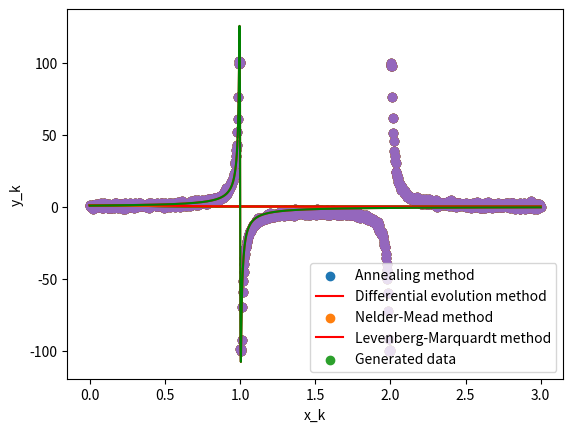
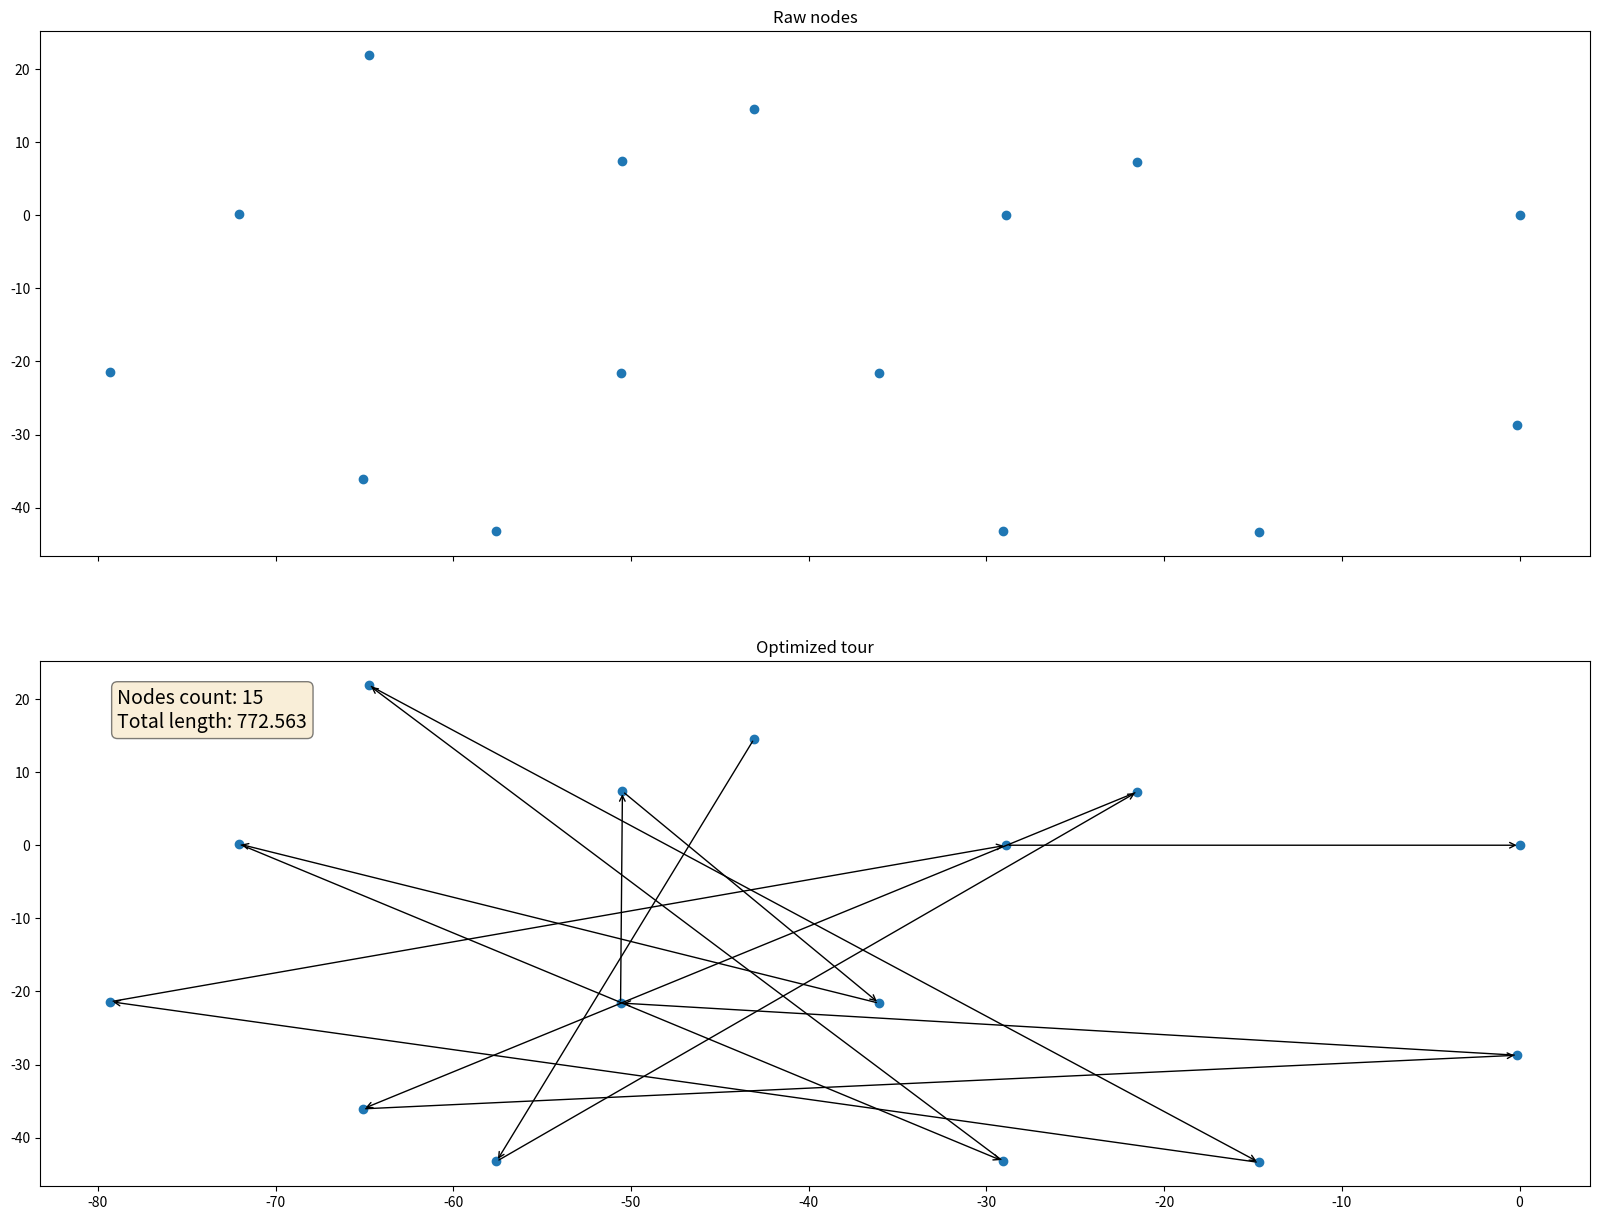
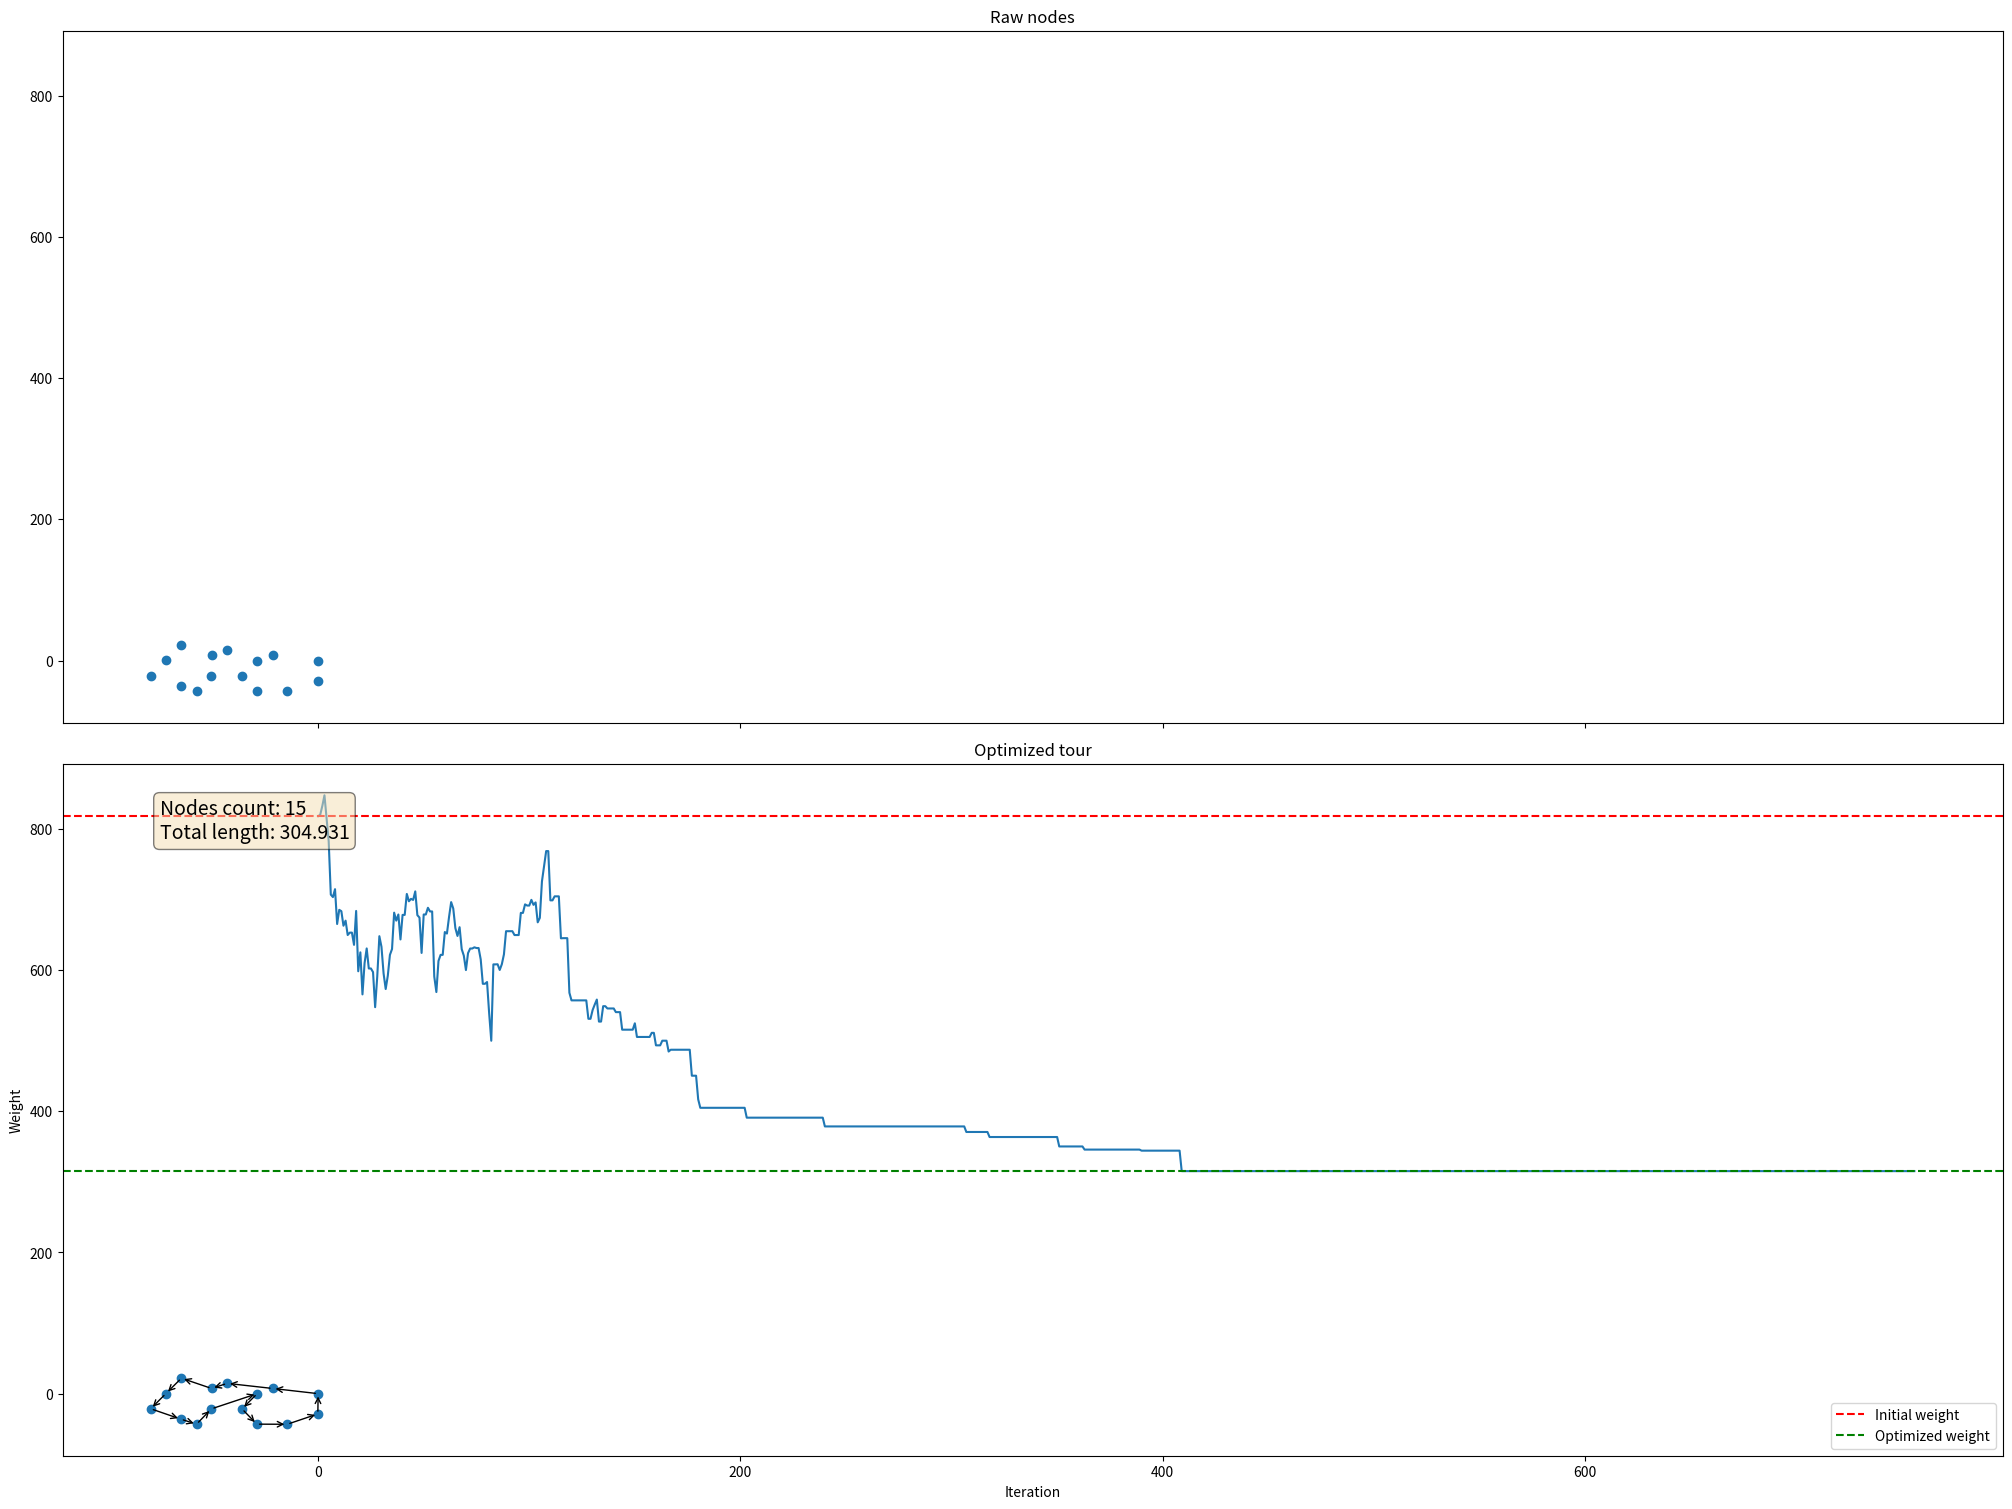

Here is the Python script that generated these plots, in order:
import math
import numpy as np
import matplotlib.pyplot as plt
import random
from numpy.random import rand
from scipy import optimize


def F(x, a, b, c, d):
    return (a * x + b) / (pow(x, 2) + c * x + d)


def f(x):
    return 1 / (pow(x, 2) - 3 * x + 2)


k = np.arange(0, 1001, 1)
delta = np.random.normal(size=len(k))

y = []
x_list = []
for i in k:
    x_k = 3 * i / 1000
    x_list.append(x_k)
    if f(x_k) < -100:
        y.append(-100 + delta[i])
    elif (f(x_k) >= -100) and (f(x_k) <= 100):
        y.append(f(x_k) + delta[i])
    else:
        y.append(100 + delta[i])

x = np.asarray(x_list)


def d_func_scp_lm(x):
    resudials = []
    for i in range(1001):
        f = (y[i] - F(x_list[i], x[0], x[1], x[2], x[3])) ** 2
        resudials.append(f)
    return np.array(resudials)


def d_func_scp(x):
    alg_sum = 0
    for i in range(1001):
        f = (y[i] - F(x_list[i], x[0], x[1], x[2], x[3])) ** 2
        alg_sum += f
    return np.mean(alg_sum)


bounds = np.asarray([[0.00001, 1.0], [0.00001, 1.0], [0.00001, 1.0], [0.00001, 1.0]])
x0 = np.asarray(bounds[:, 0])

res_lm = optimize.least_squares(d_func_scp_lm, x0, method="lm", verbose=2)
a_M, b_M, c_M, d_M = res_lm.x

plt.scatter(x, y)
plt.plot(x, F(x, a_M, b_M, c_M, d_M), 'r-')
plt.xlabel('x_k')
plt.ylabel('y_k')
plt.legend(["LM", "Generated data"], loc="lower right")
plt.show()

res0_10 = optimize.minimize(d_func_scp, x0, method='Nelder-Mead', options={'disp': True, 'maxiter': 3000})
a_N, b_N, c_N, d_N = res0_10.x
plt.scatter(x, y)
plt.plot(x, F(x, a_N, b_N, c_N, d_N), 'r-')
plt.xlabel('x_k')
plt.ylabel('y_k')
plt.legend(["Nelder-Mead method", "Generated data"], loc="lower right")
plt.show()
from scipy.optimize import differential_evolution

result = differential_evolution(d_func_scp, bounds, disp=True)
a_E, b_E, c_E, d_E = result.x

plt.scatter(x, y)
plt.plot(x, F(x, a_E, b_E, c_E, d_E), 'y-')
plt.xlabel('x_k')
plt.ylabel('y_k')
plt.legend(["Differential evolution method", "Generated data"], loc="lower right")
plt.show()

from scipy.optimize import dual_annealing

annealing = dual_annealing(d_func_scp, bounds)

a_A, b_A, c_A, d_A = annealing.x

plt.scatter(x, y)
plt.plot(x, F(x, a_A, b_A, c_A, d_A), 'k-')
plt.xlabel('x_k')
plt.ylabel('y_k')
plt.legend(["Annealing method", "Generated data"], loc="lower right")
plt.show()

plt.scatter(x, y)
plt.plot(x, F(x, a_A, b_A, c_A, d_A), 'k-')
plt.plot(x, F(x, a_E, b_E, c_E, d_E), 'y-')
plt.plot(x, F(x, a_N, b_N, c_N, d_N), 'r-')
plt.plot(x, F(x, a_M, b_M, c_M, d_M), 'g-')
plt.xlabel('x_k')
plt.ylabel('y_k')
plt.legend(["Annealing method", "Differential evolution method", "Nelder-Mead method", "Levenberg-Marquardt method",
            "Generated data"], loc="lower right")
plt.show()

import pandas as pd

lau_matrix = np.matrix(
    '0.549963E-07  0.985808E-08;-28.8733 -0.797739E-07;-79.2916 -21.4033;-14.6577 -43.3896;-64.7473 21.8982;-29.0585 -43.2167;-72.0785 0.181581;-36.0366 -21.6135;-50.4808 7.37447;-50.5859 -21.5882;-0.135819 -28.7293;-65.0866 -36.0625;-21.4983 7.31942;-57.5687 -43.2506;-43.0700  14.5548')
nodes = np.array(lau_matrix)


def vectorToDistMatrix(coords):
    return np.sqrt((np.square(coords[:, np.newaxis] - coords).sum(axis=2)))


def nearestNeighbourSolution(dist_matrix):
    node = random.randrange(len(dist_matrix))
    result = [node]

    nodes_to_visit = list(range(len(dist_matrix)))
    nodes_to_visit.remove(node)

    while nodes_to_visit:
        nearest_node = min([(dist_matrix[node][j], j) for j in nodes_to_visit], key=lambda x: x[0])
        node = nearest_node[1]
        nodes_to_visit.remove(node)
        result.append(node)

    return result


from matplotlib.animation import FuncAnimation
import numpy as np
import matplotlib.pyplot as plt


def animateTSP(history, points):
    ''' animate the solution over time
        Parameters
        ----------
        hisotry : list
            history of the solutions chosen by the algorithm
        points: array_like
            points with the coordinates
    '''

    ''' approx 1500 frames for animation '''
    key_frames_mult = len(history) // 1500

    fig, ax = plt.subplots()

    ''' path is a line coming through all the nodes '''
    line, = plt.plot([], [], lw=2)

    def init():
        ''' initialize node dots on graph '''
        x = [points[i][0] for i in history[0]]
        y = [points[i][1] for i in history[0]]
        plt.plot(x, y, 'co')

        ''' draw axes slighty bigger  '''
        extra_x = (max(x) - min(x)) * 0.05
        extra_y = (max(y) - min(y)) * 0.05
        ax.set_xlim(min(x) - extra_x, max(x) + extra_x)
        ax.set_ylim(min(y) - extra_y, max(y) + extra_y)

        '''initialize solution to be empty '''
        line.set_data([], [])
        return line,

    def update(frame):
        ''' for every frame update the solution on the graph '''
        x = [points[i, 0] for i in history[frame] + [history[frame][0]]]
        y = [points[i, 1] for i in history[frame] + [history[frame][0]]]
        line.set_data(x, y)
        return line

    ''' animate precalulated solutions '''


class SimulatedAnnealing:
    def __init__(self, coords, temp, alpha, stopping_temp, stopping_iter, curr_solution):
        self.coords = coords
        self.sample_size = len(coords)
        self.temp = temp
        self.alpha = alpha
        self.stopping_temp = stopping_temp
        self.stopping_iter = stopping_iter
        self.iteration = 1

        self.dist_matrix = vectorToDistMatrix(coords)
        self.curr_solution = curr_solution
        self.best_solution = self.curr_solution

        self.solution_history = [self.curr_solution]

        self.curr_weight = self.weight(self.curr_solution)
        self.initial_weight = self.curr_weight
        self.min_weight = self.curr_weight

        self.weight_list = [self.curr_weight]

        print('Intial weight: ', self.curr_weight)

    def weight(self, sol):
        return sum([self.dist_matrix[i, j] for i, j in zip(sol, sol[1:] + [sol[0]])])

    def acceptance_probability(self, candidate_weight):
        return math.exp(-abs(candidate_weight - self.curr_weight) / self.temp)

    def accept(self, candidate):
        candidate_weight = self.weight(candidate)
        if candidate_weight < self.curr_weight:
            self.curr_weight = candidate_weight
            self.curr_solution = candidate
            if candidate_weight < self.min_weight:
                self.min_weight = candidate_weight
                self.best_solution = candidate

        else:
            if random.random() < self.acceptance_probability(candidate_weight):
                self.curr_weight = candidate_weight
                self.curr_solution = candidate

    def anneal(self):
        while self.temp >= self.stopping_temp and self.iteration < self.stopping_iter:
            candidate = list(self.curr_solution)
            l = random.randint(2, self.sample_size - 1)
            i = random.randint(0, self.sample_size - l)

            candidate[i: (i + l)] = reversed(candidate[i: (i + l)])

            self.accept(candidate)
            self.temp *= self.alpha
            self.iteration += 1
            self.weight_list.append(self.curr_weight)
            self.solution_history.append(self.curr_solution)

        print('Minimum weight: ', self.min_weight)
        print('Improvement: ',
              round((self.initial_weight - self.min_weight) / (self.initial_weight), 4) * 100, '%')

    def get_solution(self):
        return self.solution_history[-1], self.coords

    def plotLearning(self):
        plt.plot([i for i in range(len(self.weight_list))], self.weight_list)
        line_init = plt.axhline(y=self.initial_weight, color='r', linestyle='--')
        line_min = plt.axhline(y=self.min_weight, color='g', linestyle='--')
        plt.legend([line_init, line_min], ['Initial weight', 'Optimized weight'])
        plt.ylabel('Weight')
        plt.xlabel('Iteration')
        plt.show()


temp = 1000
stopping_temp = 0.0000001
alpha = 0.97
stopping_iter = 1000
init_solution = [i for i in range(15)]

sa = SimulatedAnnealing(nodes, temp, alpha, stopping_temp, stopping_iter, init_solution)
sa.anneal()
nodes, positions = sa.get_solution()
import matplotlib.pyplot as plt

plt.rcParams["figure.figsize"] = (20, 15)

fig, ax = plt.subplots(2, sharex=True, sharey=True)  # Prepare 2 plots
ax[0].set_title('Raw nodes')
ax[1].set_title('Optimized tour')
ax[0].scatter(positions[:, 0], positions[:, 1])  # plot A
ax[1].scatter(positions[:, 0], positions[:, 1])  # plot B




start_node = 0
distance = 0.
for i in range(1, 15):
    start_pos = positions[init_solution[i - 1]]
    end_pos = positions[init_solution[i]]
    ax[1].annotate("",
                   xy=start_pos, xycoords='data',
                   xytext=end_pos, textcoords='data',
                   arrowprops=dict(arrowstyle="->",
                                   connectionstyle="arc3"))
    distance += np.linalg.norm(end_pos - start_pos)
    start_node = init_solution[i]

print(distance)
textstr = "Nodes count: %d\nTotal length: %.3f" % (15, distance)
props = dict(boxstyle='round', facecolor='wheat', alpha=0.5)
ax[1].text(0.05, 0.95, textstr, transform=ax[1].transAxes, fontsize=14,  # Textbox
           verticalalignment='top', bbox=props)


plt.show()



fig, ax = plt.subplots(2, sharex=True, sharey=True)  # Prepare 2 plots
ax[0].set_title('Raw nodes')
ax[1].set_title('Optimized tour')
ax[0].scatter(positions[:, 0], positions[:, 1])  # plot A
ax[1].scatter(positions[:, 0], positions[:, 1])  # plot B


start_node = 0
distance = 0.
for i in range(1, 15):
    start_pos = positions[nodes[i - 1]]
    end_pos = positions[nodes[i]]
    ax[1].annotate("",
                   xy=start_pos, xycoords='data',
                   xytext=end_pos, textcoords='data',
                   arrowprops=dict(arrowstyle="->",
                                   connectionstyle="arc3"))
    distance += np.linalg.norm(end_pos - start_pos)
    start_node = init_solution[i]


start_pos = positions[nodes[i]]
end_pos = positions[nodes[0]]
ax[1].annotate("",
                   xy=start_pos, xycoords='data',
                   xytext=end_pos, textcoords='data',
                   arrowprops=dict(arrowstyle="->",
                                   connectionstyle="arc3"))
print(distance)
textstr = "Nodes count: %d\nTotal length: %.3f" % (15, distance)
props = dict(boxstyle='round', facecolor='wheat', alpha=0.5)
ax[1].text(0.05, 0.95, textstr, transform=ax[1].transAxes, fontsize=14,  # Textbox
           verticalalignment='top', bbox=props)

plt.tight_layout()
plt.show()

sa.plotLearning()
